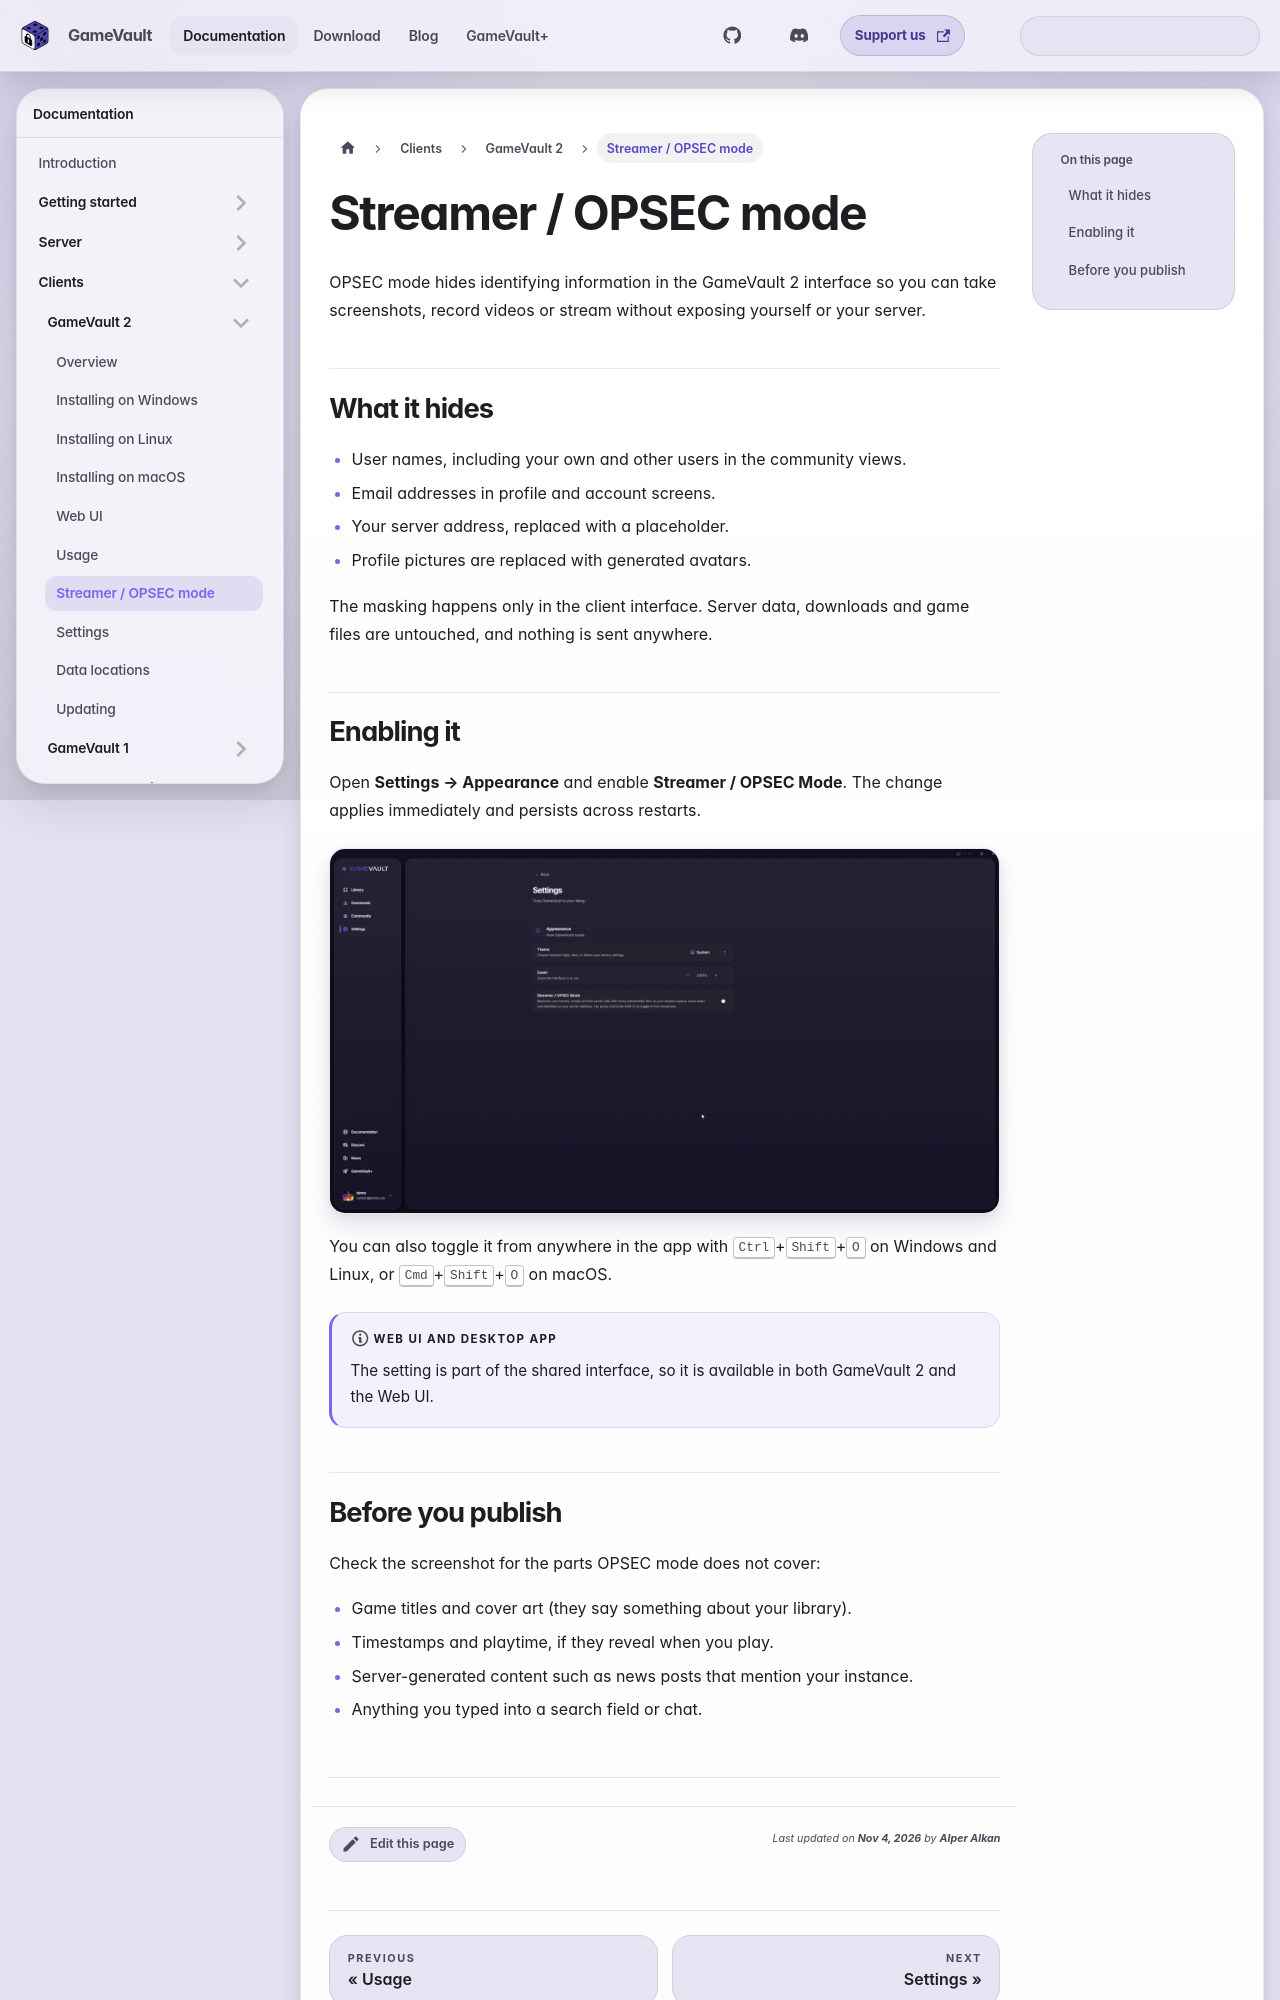

repository: Phalcode/gamevault-docs · page: docs/clients/gamevault-2/opsec-mode/index.html · generator: docusaurus

---
description: Hide usernames, email addresses and server names in GameVault 2 screenshots and streams.
sidebar_position: 7
---

# Streamer / OPSEC mode

OPSEC mode hides identifying information in the GameVault 2 interface so you can
take screenshots, record videos or stream without exposing yourself or your
server.

## What it hides

- User names, including your own and other users in the community views.
- Email addresses in profile and account screens.
- Your server address, replaced with a placeholder.
- Profile pictures are replaced with generated avatars.

The masking happens only in the client interface. Server data, downloads and
game files are untouched, and nothing is sent anywhere.

## Enabling it

Open **Settings → Appearance** and enable **Streamer / OPSEC Mode**. The change
applies immediately and persists across restarts.

![Appearance settings with the Streamer / OPSEC mode toggle](/img/screenshots/2026-10-26/Settings/Appearance.webp)

You can also toggle it from anywhere in the app with
<kbd>Ctrl</kbd>+<kbd>Shift</kbd>+<kbd>O</kbd> on Windows and Linux, or
<kbd>Cmd</kbd>+<kbd>Shift</kbd>+<kbd>O</kbd> on macOS.

:::note Web UI and desktop app
The setting is part of the shared interface, so it is available in both
GameVault 2 and the Web UI.
:::
